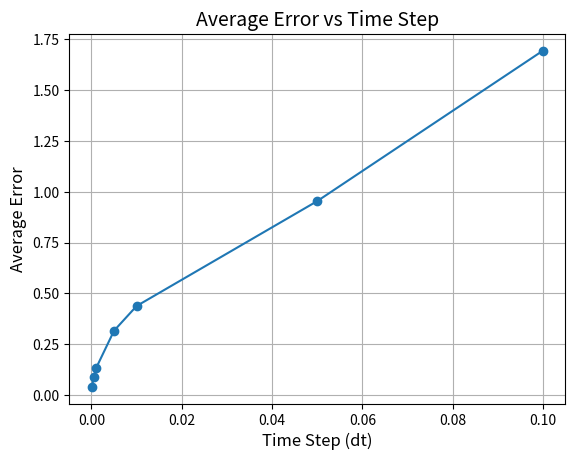

Recreate this plot in Python.
import numpy as np
import matplotlib.pyplot as plt

# Set random seed for reproducibility
np.random.seed(100)

# GBM parameters
r = 2  # Drift (rate of return)
sigma = 1  # Volatility
S0 = 1  # Initial value
T = 1  # Time horizon


# Function to perform Euler-Maruyama for a given dt
def euler_maruyama(dt, S0, r, sigma, T):
    N = int(T / dt)
    dW = np.sqrt(dt) * np.random.randn(N)
    W = np.cumsum(dW)

    St_true = S0 * np.exp((r - 0.5 * sigma**2) * np.linspace(dt, T, N) + sigma * W)

    St_em = S0
    for i in range(N):
        Winc = dW[i]
        St_em += dt * r * St_em + sigma * St_em * Winc

    return St_true[-1], St_em


# Compute average error for different time steps
def compute_average_error(dt, S0, r, sigma, T, num_runs):
    errors = []
    for _ in range(num_runs):
        St_true, St_em = euler_maruyama(dt, S0, r, sigma, T)
        errors.append(abs(St_true - St_em))
    return np.mean(errors)


# Different time steps and number of runs
time_steps = [0.1, 0.05, 0.01, 0.005, 0.001, 0.0005, 0.0001]
num_runs = 1000

# Store results
results = {}
for dt in time_steps:
    avg_error = compute_average_error(dt, S0, r, sigma, T, num_runs)
    results[dt] = avg_error
    print(f"dt = {dt}, Average Error = {avg_error}")

# Plot results
plt.plot(results.keys(), results.values(), marker="o")
plt.xlabel("Time Step (dt)", fontsize=12)
plt.ylabel("Average Error", fontsize=12)
plt.title("Average Error vs Time Step", fontsize=14)
plt.grid(True)
# plt.show()
plt.savefig("extgbm.png")
